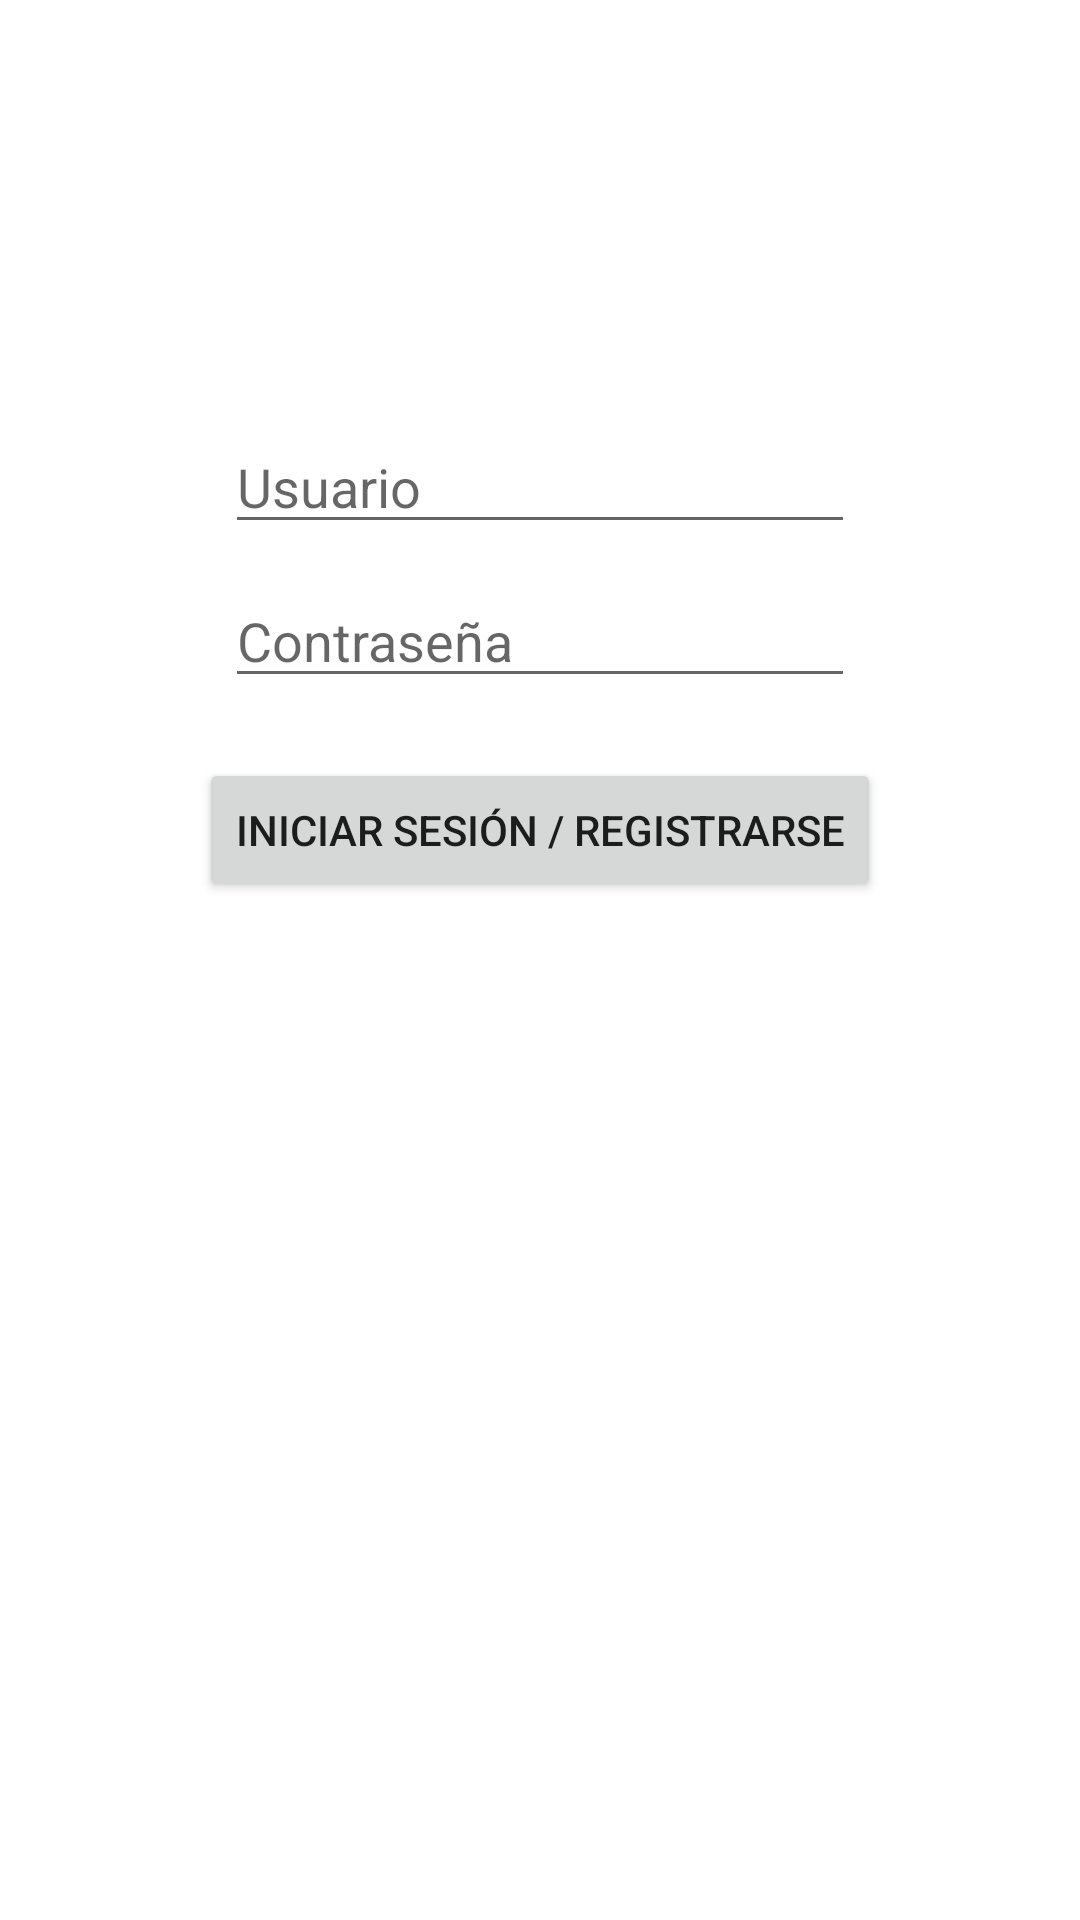

Produce the Android XML layout that renders to this screen, including the resource entries it uses.
<!-- AndroidManifest.xml: application theme Theme.DAS_Individual_1 -->
<!-- res/layout/activity_login.xml -->
<?xml version="1.0" encoding="utf-8"?>
<LinearLayout xmlns:android="http://schemas.android.com/apk/res/android"
    xmlns:app="http://schemas.android.com/apk/res-auto"
    xmlns:tools="http://schemas.android.com/tools"
    android:layout_width="match_parent"
    android:layout_height="match_parent"
    android:orientation="vertical"
    android:gravity="top|center_horizontal"
    tools:context=".activities.LoginActivity">

    <EditText
        android:id="@+id/usuario_txt"
        android:layout_width="wrap_content"
        android:layout_height="wrap_content"
        android:paddingTop="150dp"
        android:layout_marginBottom="10dp"
        android:ems="10"
        android:hint="Usuario"
        android:inputType="textPersonName"
        tools:layout_editor_absoluteX="100dp"
        tools:layout_editor_absoluteY="203dp" />

    <EditText
        android:id="@+id/password_txt"
        android:layout_width="wrap_content"
        android:layout_height="wrap_content"
        android:layout_marginBottom="20dp"
        android:ems="10"
        android:hint="Contraseña"
        android:inputType="textPassword"
        tools:layout_editor_absoluteX="101dp"
        tools:layout_editor_absoluteY="285dp" />

    <Button
        android:id="@+id/login_btn"
        android:layout_width="wrap_content"
        android:layout_height="wrap_content"
        android:onClick="onClickLogin"
        android:text="Iniciar sesión / Registrarse"
        tools:layout_editor_absoluteX="157dp"
        tools:layout_editor_absoluteY="397dp" />
</LinearLayout>
<!-- resources referenced by this layout -->
<resources>
  <style name="Theme.DAS_Individual_1" parent="Theme.MaterialComponents.DayNight.DarkActionBar">
          
          <item name="colorPrimary">@color/purple_500</item>
          <item name="colorPrimaryVariant">@color/purple_700</item>
          <item name="colorOnPrimary">@color/white</item>
          
          <item name="colorSecondary">@color/teal_200</item>
          <item name="colorSecondaryVariant">@color/teal_700</item>
          <item name="colorOnSecondary">@color/black</item>
          
          <item name="android:statusBarColor" tools:targetApi="l">?attr/colorPrimaryVariant</item>
          
      </style>
  <!-- not gathered from this repository: default colours our renderer supplied (Android Studio template values) -->
  <color name="purple_500">#FF6200EE</color>
  <color name="purple_700">#FF3700B3</color>
  <color name="teal_200">#FF03DAC5</color>
  <color name="teal_700">#FF018786</color>
  <color name="black">#FF000000</color>
  <color name="white">#FFFFFFFF</color>
</resources>
